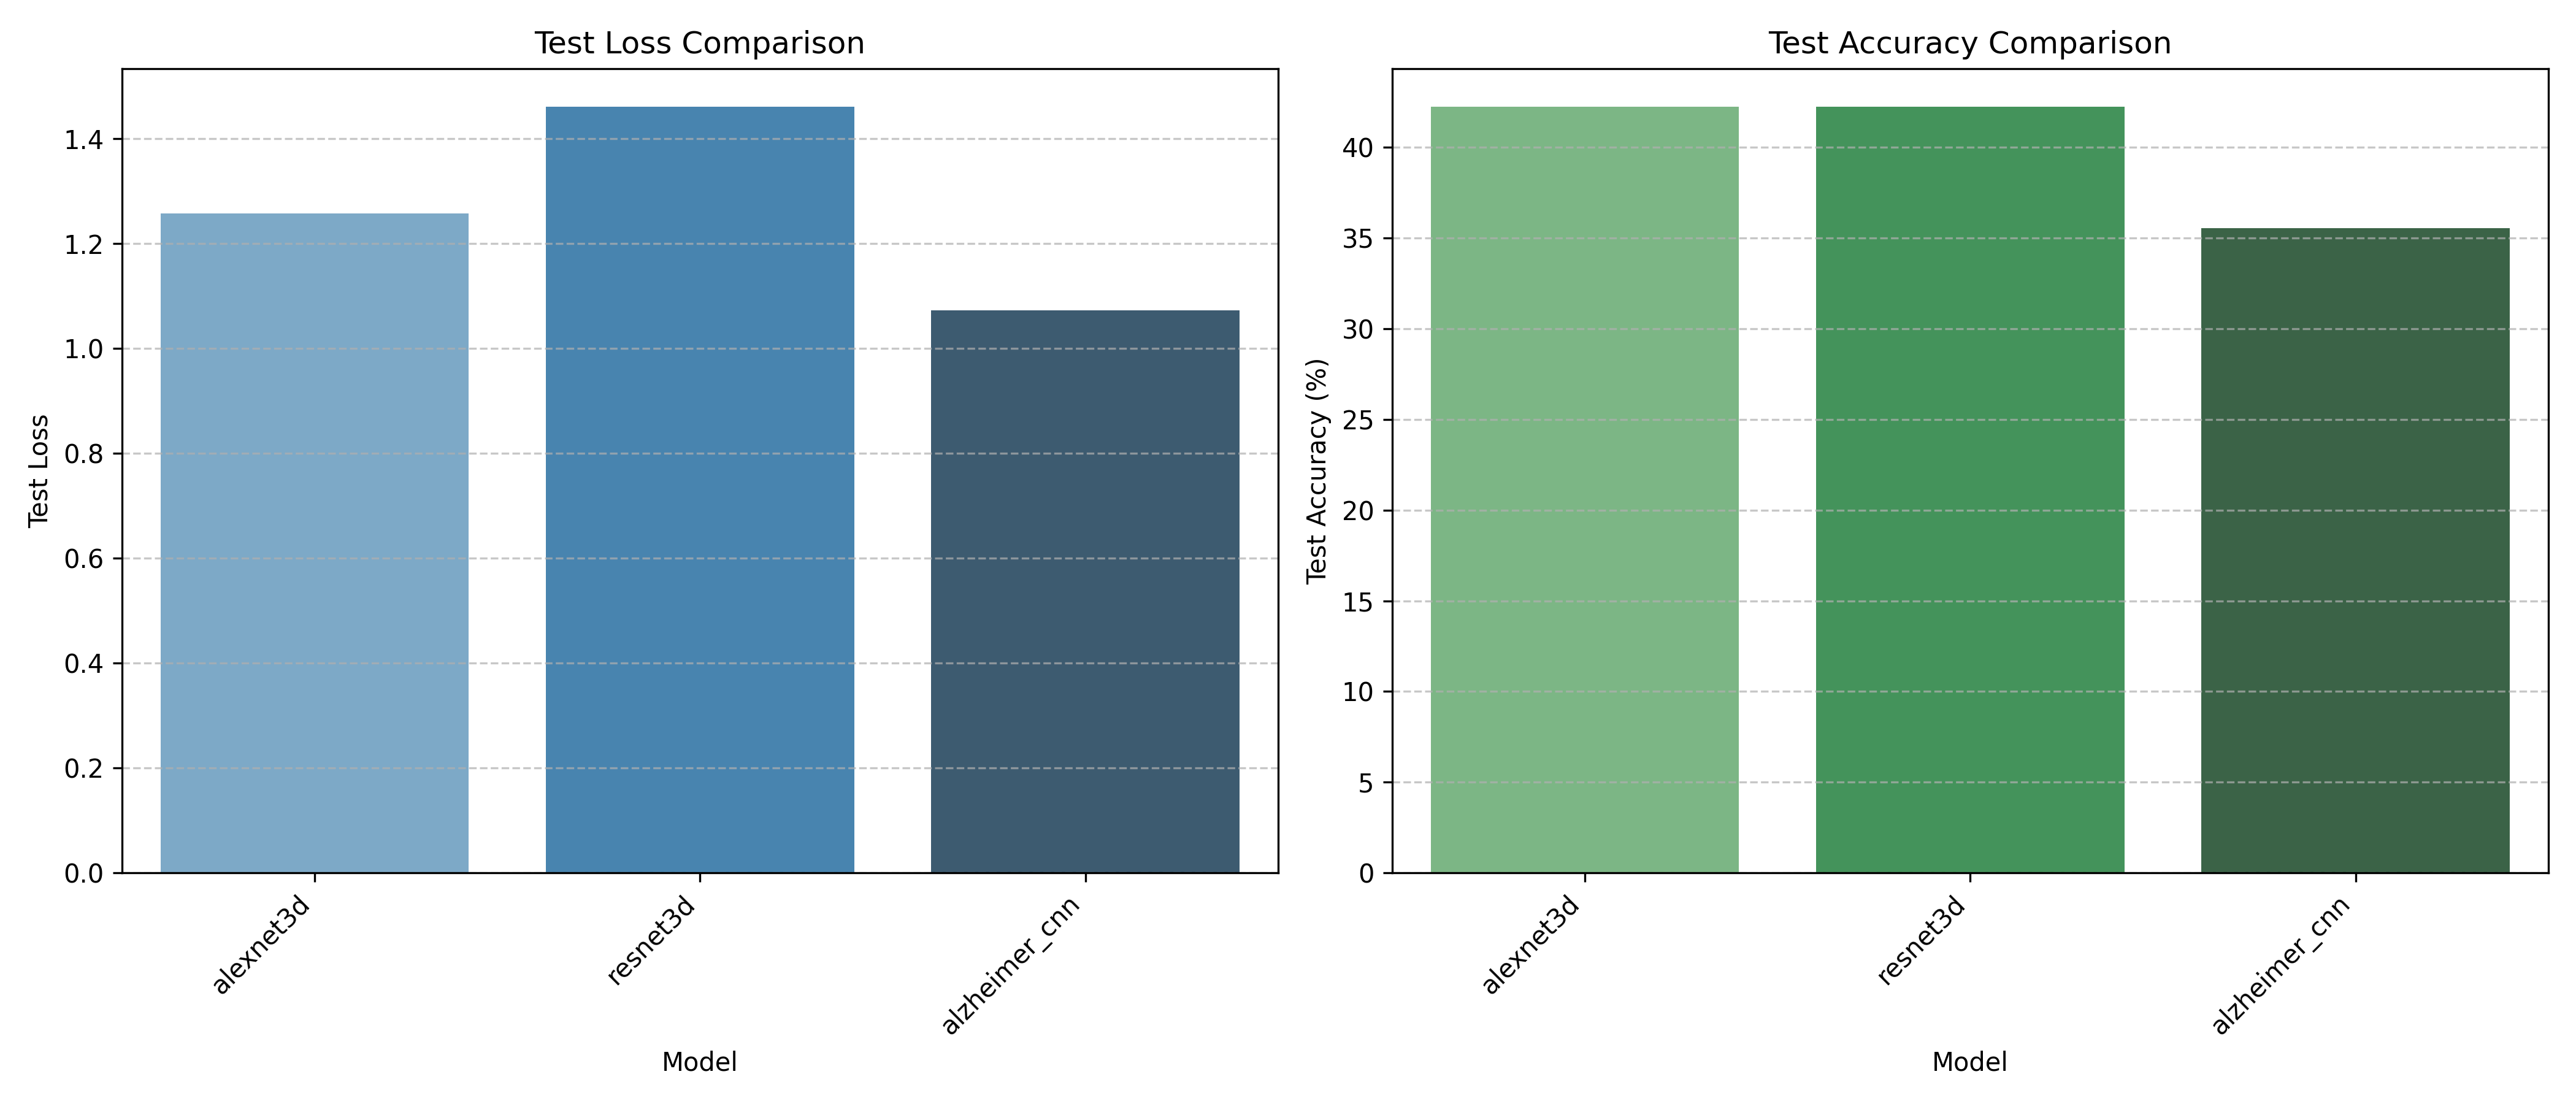

Data behind this chart, as committed beside it:
Model, Test Loss, Test Accuracy (%)
alexnet3d, 1.257, 42.22
resnet3d, 1.46, 42.22
alzheimer_cnn, 1.073, 35.56
